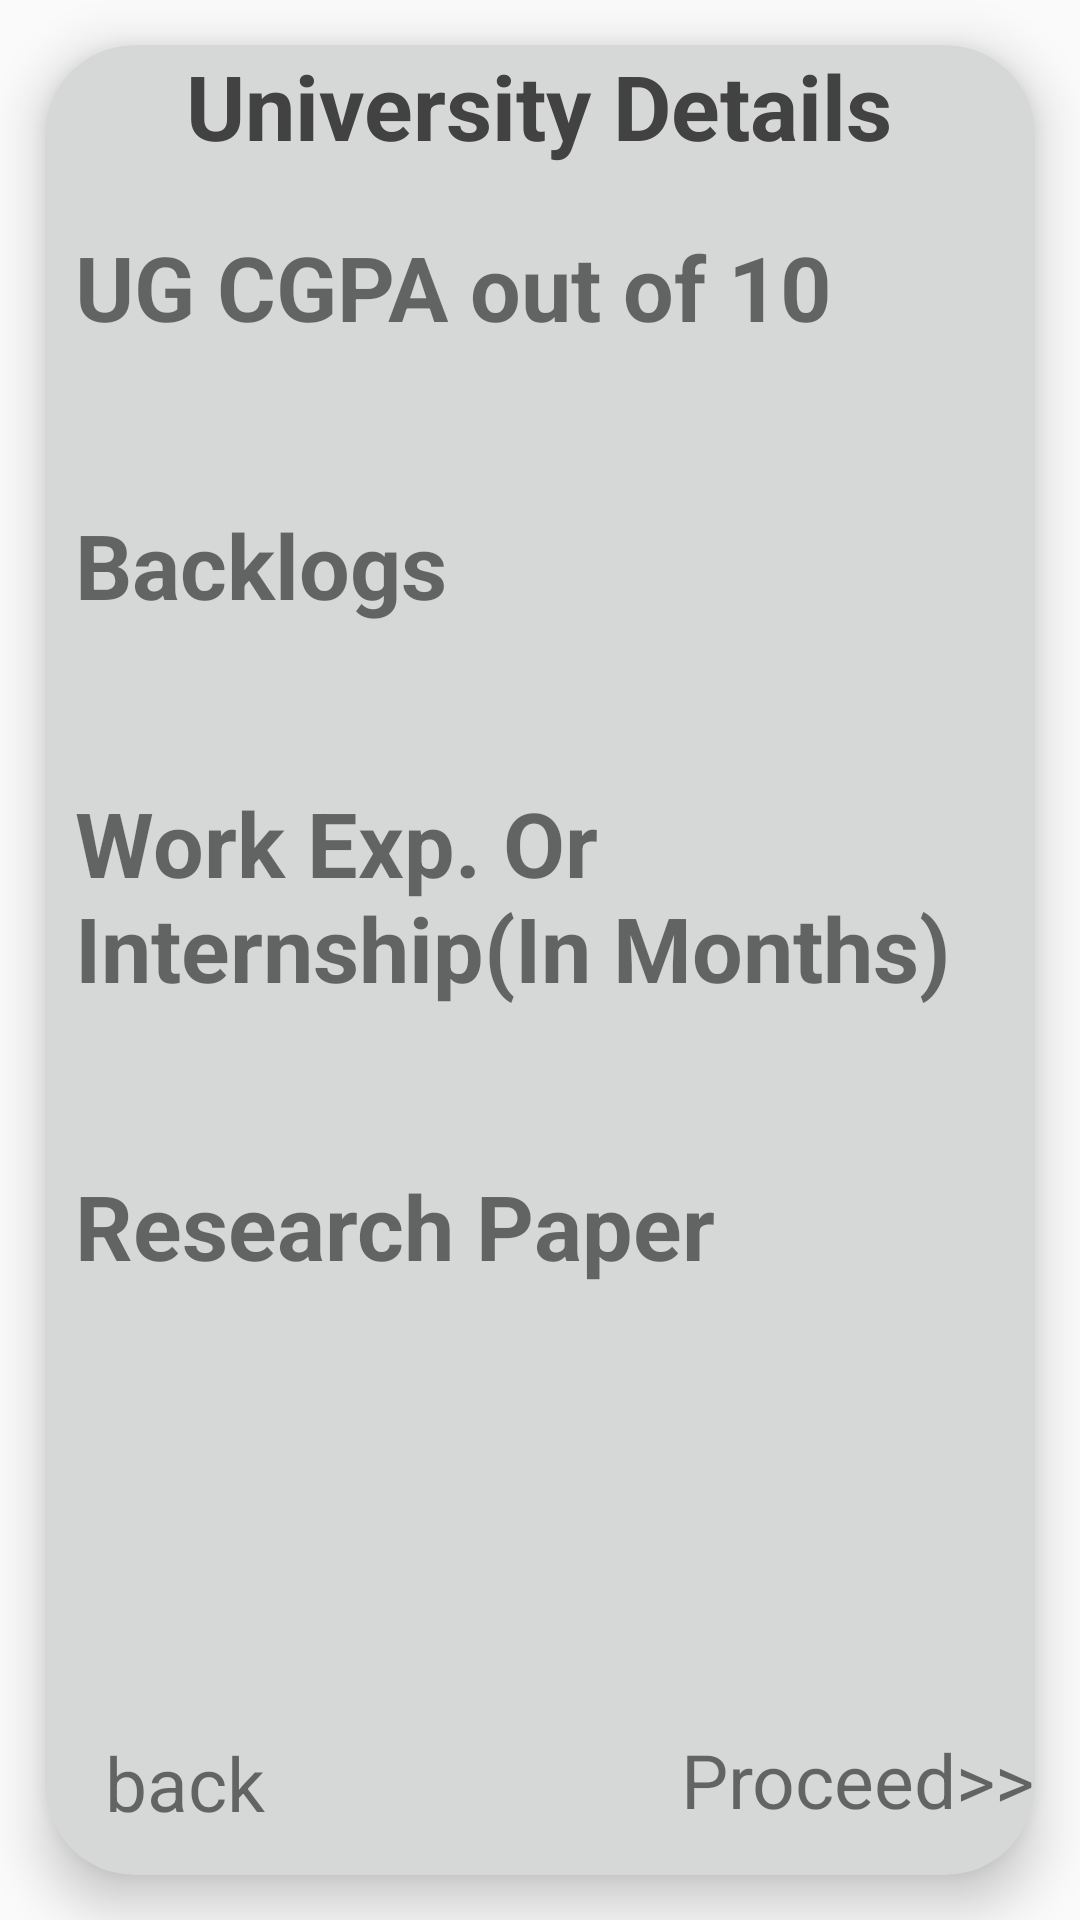

Android layout source for this screen:
<!-- AndroidManifest.xml: application theme AppTheme -->
<!-- res/layout/activity_university_detail.xml -->
<?xml version="1.0" encoding="utf-8"?>
<LinearLayout xmlns:android="http://schemas.android.com/apk/res/android"
    android:layout_width="match_parent"
    android:layout_height="match_parent"
    xmlns:app="http://schemas.android.com/apk/res-auto">

    <android.support.v7.widget.CardView
        android:id="@+id/c1"
        android:layout_marginTop="15dp"
        android:layout_marginBottom="15dp"
        android:layout_marginLeft="15dp"
        android:layout_marginRight="15dp"
        android:layout_width="match_parent"
        android:layout_height="match_parent"
        app:cardBackgroundColor="?attr/colorButtonNormal"
        app:cardElevation="10dp"
        app:cardCornerRadius="30dp">

        <RelativeLayout
            android:layout_width="match_parent"
            android:layout_height="match_parent">

            <TextView
                android:id="@+id/txt1"
                android:layout_gravity="center_horizontal"
                android:layout_width="wrap_content"
                android:layout_height="wrap_content"
                android:text="University Details"
                android:textColor="@color/cardview_dark_background"
                android:layout_centerHorizontal="true"
                android:textSize="30sp"
                android:textStyle="bold" />

            <TextView
                android:id="@+id/cgpa"
                android:text="UG CGPA out of 10"
                android:layout_marginLeft="10dp"
                android:textSize="30sp"
                android:textStyle="bold"
                android:layout_width="match_parent"
                android:layout_height="wrap_content"
                android:layout_below="@+id/txt1"
                android:layout_marginTop="20dp"
                />

            <EditText
                android:id="@+id/edtxt1"
                android:textAlignment="center"
                android:background="@drawable/border_file"
                android:layout_width="match_parent"
                android:layout_height="wrap_content"
                android:inputType="number"
                android:layout_below="@+id/cgpa"
                android:textSize="24sp" />


            <TextView
                android:id="@+id/backlogs"
                android:text="Backlogs"
                android:textSize="30sp"
                android:layout_marginLeft="10dp"
                android:textStyle="bold"
                android:layout_width="match_parent"
                android:layout_height="wrap_content"
                android:layout_below="@+id/edtxt1"
                android:layout_marginTop="20dp"
                />

            <EditText
                android:id="@+id/edt2"
                android:textAlignment="center"
                android:layout_width="match_parent"
                android:layout_height="wrap_content"
                android:layout_below="@+id/backlogs"
                android:background="@drawable/border_file"
                android:textSize="24sp"
                android:inputType="number"/>

            <TextView
                android:id="@+id/workexp"
                android:text="Work Exp. Or Internship(In Months)"
                android:textSize="30sp"
                android:layout_marginLeft="10dp"
                android:textStyle="bold"
                android:layout_width="match_parent"
                android:layout_height="wrap_content"
                android:layout_below="@+id/edt2"
                android:layout_marginTop="20dp"
                />

            <EditText
                android:id="@+id/edt3"
                android:textAlignment="center"
                android:background="@drawable/border_file"
                android:layout_width="match_parent"
                android:layout_height="wrap_content"
                android:layout_below="@+id/workexp"
                android:inputType="number"
                android:textSize="24sp"
                />


            <TextView
                android:id="@+id/research"
                android:text="Research Paper"
                android:textSize="30sp"
                android:textStyle="bold"
                android:layout_marginLeft="10dp"
                android:layout_width="match_parent"
                android:layout_height="wrap_content"
                android:layout_below="@+id/edt3"
                android:layout_marginTop="20dp"
                />

            <EditText
                android:id="@+id/edt4"
                android:textAlignment="center"
                android:layout_width="match_parent"
                android:layout_height="wrap_content"
                android:layout_below="@+id/research"
                android:background="@drawable/border_file"
                android:inputType="number"
                android:textSize="24sp" />
            <TextView
                android:id="@+id/txtback"
                android:layout_width="wrap_content"
                android:layout_height="wrap_content"

                android:layout_alignParentBottom="true"
                android:layout_marginLeft="20dp"
                android:layout_marginBottom="14dp"
                android:text="back"
                android:textSize="25sp" />

            <TextView
                android:id="@+id/txt2"
                android:layout_width="wrap_content"
                android:layout_height="wrap_content"
                android:layout_alignParentBottom="true"
                android:layout_marginBottom="15dp"
                android:layout_alignParentEnd="true"
                android:layout_alignParentRight="true"
                android:text="Proceed>>"
                android:textSize="25sp" />

        </RelativeLayout>

    </android.support.v7.widget.CardView>

</LinearLayout>
<!-- resources referenced by this layout -->
<resources>
  <style name="AppTheme" parent="Base.Theme.AppCompat.Light.DarkActionBar">        
          <item name="colorPrimary">@color/colordarkpink</item>
          <item name="colorPrimaryDark">@color/colorlightpink</item>
          <item name="colorAccent">@color/colorAccent</item>
      </style>
  <color name="colordarkpink">#00008B</color>
  <color name="colorlightpink">#00006f</color>&gt;
  <color name="colorAccent">#FF4081</color>
</resources>
